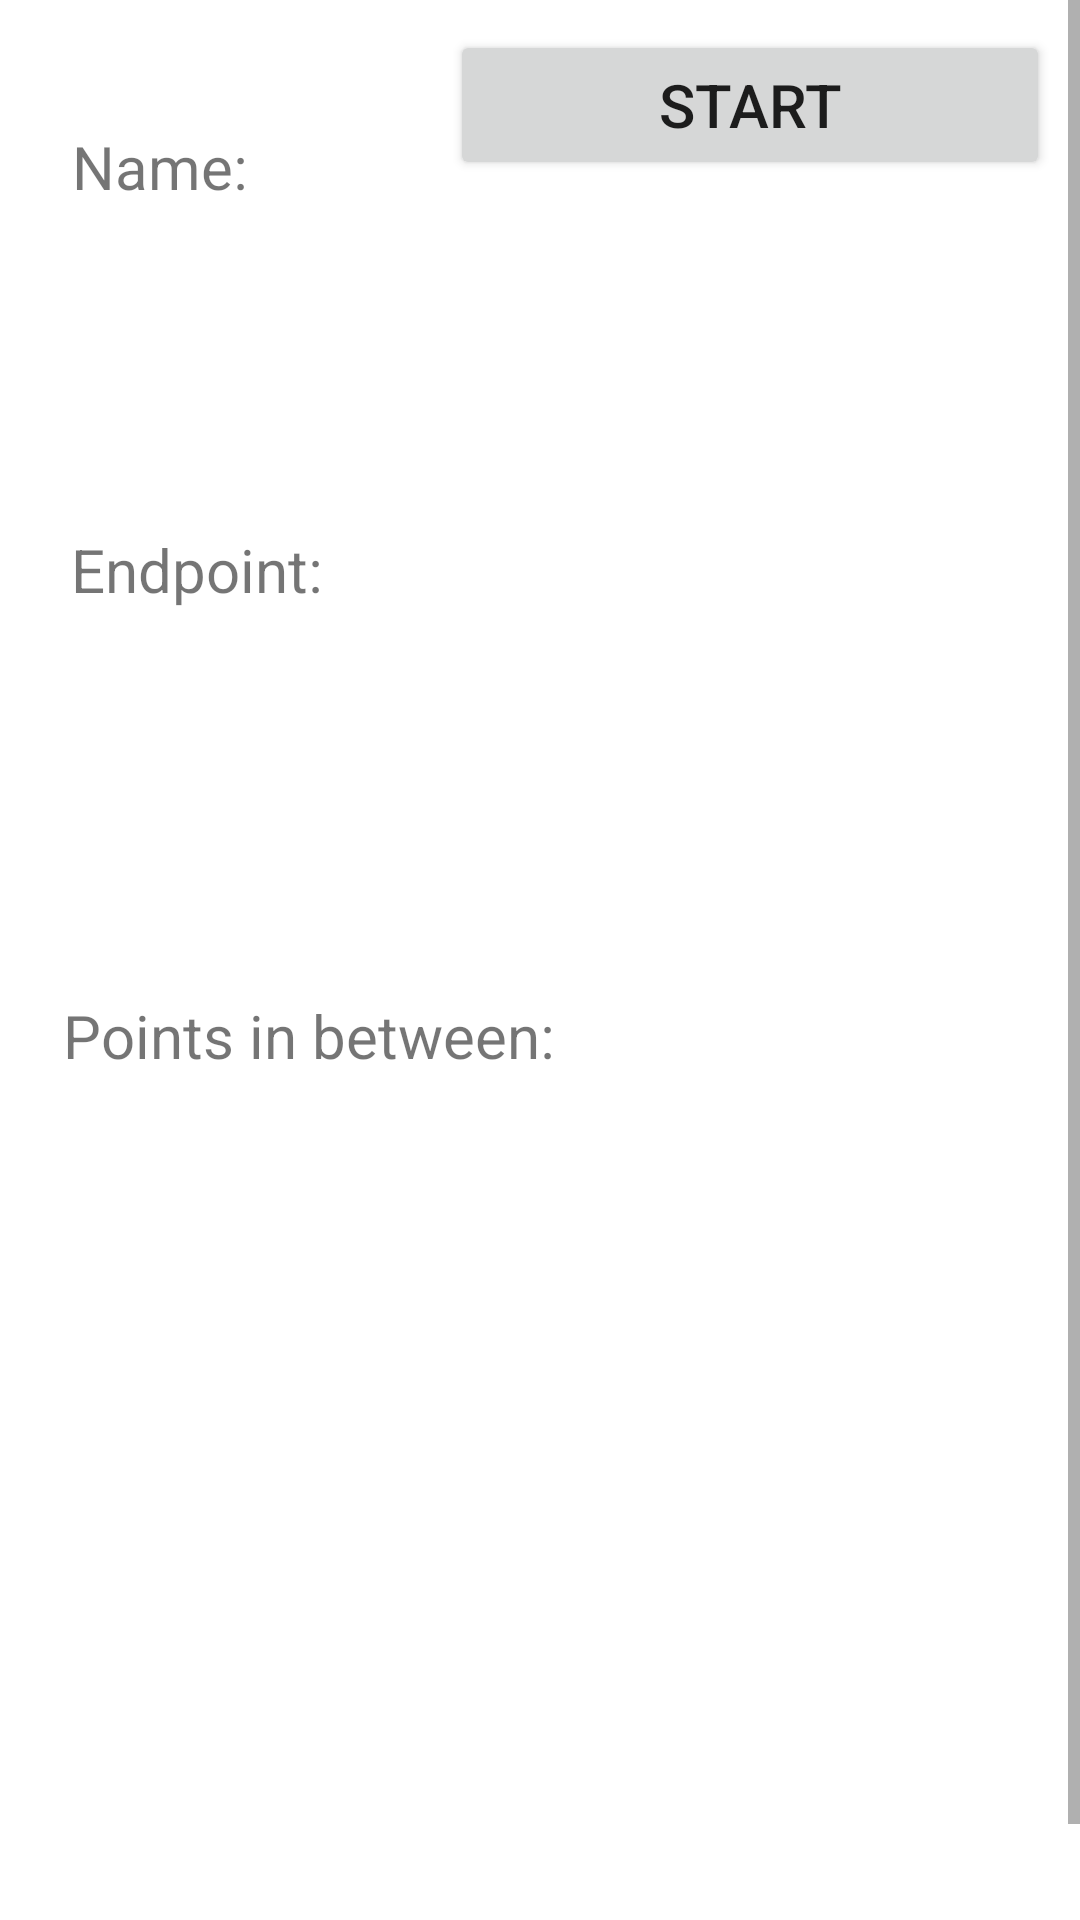

This screen was rendered from an Android layout file. Write that file and the resources it references.
<!-- AndroidManifest.xml: application theme Theme.EindopdrachtCSDLarsRookEnJasperVanEs -->
<!-- res/layout/detail_fragment.xml -->
<?xml version="1.0" encoding="utf-8"?>

<androidx.constraintlayout.widget.ConstraintLayout
    xmlns:android="http://schemas.android.com/apk/res/android"
    xmlns:app="http://schemas.android.com/apk/res-auto"
    xmlns:tools="http://schemas.android.com/tools"
    android:layout_width="match_parent"
    android:layout_height="match_parent">

    <ScrollView
        android:layout_width="match_parent"
        android:layout_height="match_parent"
        app:layout_constraintBottom_toBottomOf="parent"
        app:layout_constraintEnd_toEndOf="parent"
        app:layout_constraintStart_toStartOf="parent"
        app:layout_constraintTop_toTopOf="parent">

        <androidx.constraintlayout.widget.ConstraintLayout
            android:layout_width="match_parent"
            android:layout_height="match_parent">

            <TextView
                android:id="@+id/detailFragment_textView_name"
                android:layout_width="wrap_content"
                android:layout_height="wrap_content"
                android:text="@string/textView_name"
                android:textSize="20sp"
                app:layout_constraintBottom_toBottomOf="parent"
                app:layout_constraintEnd_toEndOf="parent"
                app:layout_constraintHorizontal_bias="0.08"
                app:layout_constraintStart_toStartOf="parent"
                app:layout_constraintTop_toTopOf="parent"
                app:layout_constraintVertical_bias="0.065" />

            <TextView
                android:id="@+id/detailFragment_textView_name_value"
                android:layout_width="wrap_content"
                android:layout_height="wrap_content"
                android:textSize="20sp"
                app:layout_constraintBottom_toBottomOf="parent"
                app:layout_constraintEnd_toEndOf="parent"
                app:layout_constraintHorizontal_bias="0.068"
                app:layout_constraintStart_toStartOf="parent"
                app:layout_constraintTop_toBottomOf="@+id/detailFragment_textView_name"
                app:layout_constraintVertical_bias="0.028" />

            <TextView
                android:id="@+id/detailFragment_textView_endpoint"
                android:layout_width="wrap_content"
                android:layout_height="wrap_content"
                android:layout_marginTop="64dp"
                android:text="@string/textView_endpoint"
                android:textSize="20sp"
                app:layout_constraintEnd_toEndOf="parent"
                app:layout_constraintHorizontal_bias="0.086"
                app:layout_constraintStart_toStartOf="parent"
                app:layout_constraintTop_toBottomOf="@+id/detailFragment_textView_name_value" />

            <TextView
                android:id="@+id/detailFragment_textView_endpoint_value"
                android:layout_width="wrap_content"
                android:layout_height="wrap_content"
                android:layout_marginTop="16dp"
                android:textSize="20sp"
                app:layout_constraintEnd_toEndOf="parent"
                app:layout_constraintHorizontal_bias="0.068"
                app:layout_constraintStart_toStartOf="parent"
                app:layout_constraintTop_toBottomOf="@+id/detailFragment_textView_endpoint" />

            <TextView
                android:id="@+id/detailFragment_textView_pointsInBetween"
                android:layout_width="wrap_content"
                android:layout_height="wrap_content"
                android:layout_marginTop="30dp"
                android:text="@string/textView_pointInBetween"
                android:textSize="20sp"
                app:layout_constraintBottom_toBottomOf="parent"
                app:layout_constraintEnd_toEndOf="parent"
                app:layout_constraintHorizontal_bias="0.107"
                app:layout_constraintStart_toStartOf="parent"
                app:layout_constraintTop_toBottomOf="@+id/detailFragment_textView_endpoint_value"
                app:layout_constraintVertical_bias="0.15" />

            <ListView
                android:id="@+id/detailFragment_listView_pointsInBetween"
                android:layout_width="300dp"
                android:layout_height="300dp"
                android:layout_marginTop="15dp"
                app:layout_constraintBottom_toBottomOf="parent"
                app:layout_constraintEnd_toEndOf="parent"
                app:layout_constraintHorizontal_bias="0.144"
                app:layout_constraintStart_toStartOf="parent"
                app:layout_constraintTop_toBottomOf="@+id/detailFragment_textView_pointsInBetween"
                app:layout_constraintVertical_bias="0.063" />

            <Button
                android:id="@+id/detailFragment_button_start"
                android:layout_width="200dp"
                android:layout_height="50dp"
                android:layout_marginTop="10dp"
                android:text="@string/button_start"
                android:textSize="20sp"
                app:layout_constraintEnd_toEndOf="parent"
                app:layout_constraintHorizontal_bias="0.87"
                app:layout_constraintStart_toEndOf="@+id/detailFragment_textView_name"
                app:layout_constraintTop_toTopOf="parent" />

        </androidx.constraintlayout.widget.ConstraintLayout>
    </ScrollView>


</androidx.constraintlayout.widget.ConstraintLayout>
<!-- resources referenced by this layout -->
<resources>
  <string name="button_start">Start</string>
  <string name="textView_endpoint">Endpoint: </string>
  <string name="textView_name">Name: </string>
  <string name="textView_pointInBetween">Points in between: </string>
  <style name="Theme.EindopdrachtCSDLarsRookEnJasperVanEs" parent="Theme.MaterialComponents.DayNight.DarkActionBar">
          
          <item name="colorPrimary">@color/purple_500</item>
          <item name="colorPrimaryVariant">@color/purple_700</item>
          <item name="colorOnPrimary">@color/white</item>
          
          <item name="colorSecondary">@color/teal_200</item>
          <item name="colorSecondaryVariant">@color/teal_700</item>
          <item name="colorOnSecondary">@color/black</item>
          
          <item name="android:statusBarColor" tools:targetApi="l">?attr/colorPrimaryVariant</item>
          
      </style>
  <!-- not gathered from this repository: default colours our renderer supplied (Android Studio template values) -->
  <color name="purple_500">#FF6200EE</color>
  <color name="purple_700">#FF3700B3</color>
  <color name="teal_200">#FF03DAC5</color>
  <color name="teal_700">#FF018786</color>
  <color name="black">#FF000000</color>
  <color name="white">#FFFFFFFF</color>
</resources>
